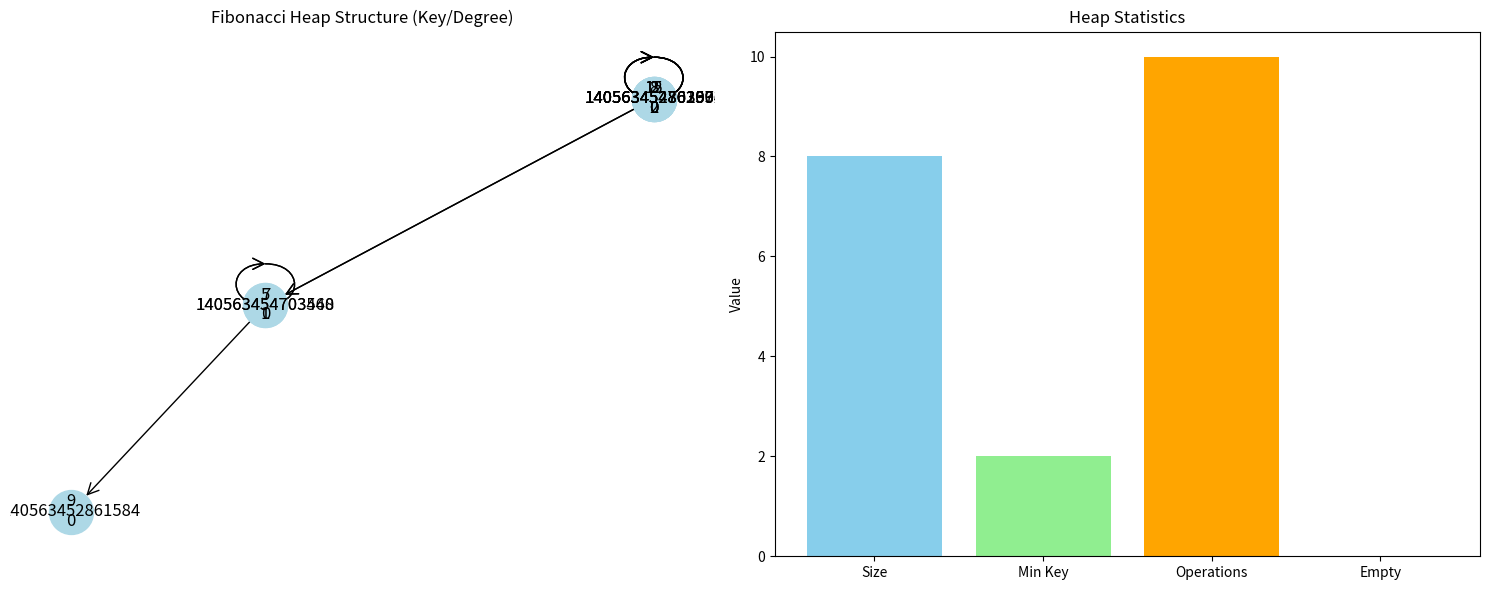
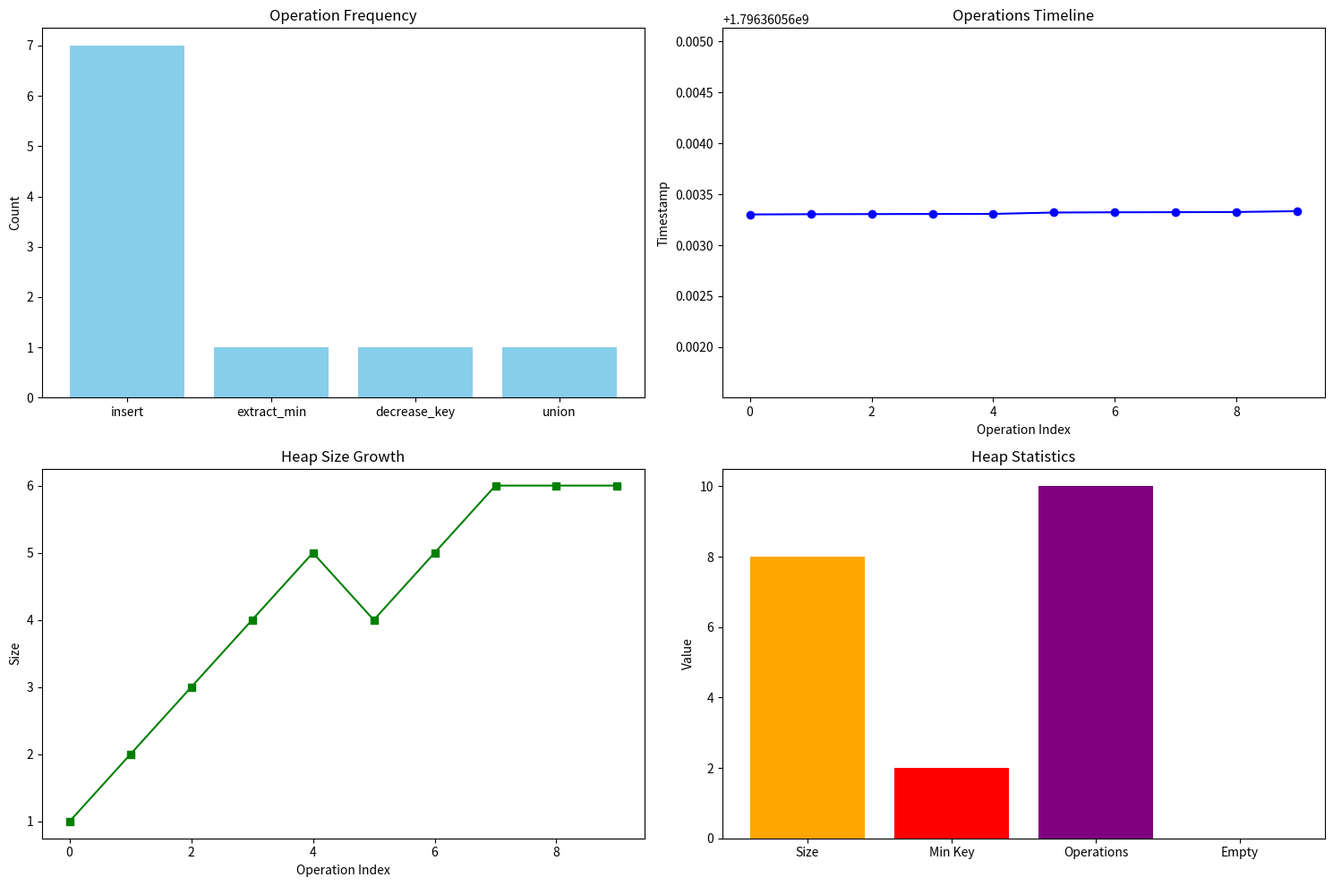

Python code for these plots, in order:
import time
import numpy as np
from typing import Optional, List, Dict, Any
import matplotlib.pyplot as plt
import networkx as nx
from collections import defaultdict

class FibonacciNode:
    """Node for Fibonacci Heap"""
    
    def __init__(self, key: int, value: Any = None):
        self.key = key
        self.value = value
        self.degree = 0
        self.marked = False
        self.parent = None
        self.child = None
        self.left = None
        self.right = None

class FibonacciHeap:
    """Fibonacci Heap data structure with amortized O(1) operations"""
    
    def __init__(self):
        self.min_node = None
        self.n = 0  # Number of nodes
        self.operation_log = []
    
    def insert(self, key: int, value: Any = None) -> FibonacciNode:
        """Insert new node with key and optional value"""
        node = FibonacciNode(key, value)
        
        # Add to root list
        if self.min_node is None:
            node.left = node
            node.right = node
            self.min_node = node
        else:
            # Insert to the left of min_node
            node.left = self.min_node.left
            node.right = self.min_node
            self.min_node.left.right = node
            self.min_node.left = node
            
            # Update min if necessary
            if key < self.min_node.key:
                self.min_node = node
        
        self.n += 1
        
        # Log operation
        self.operation_log.append({
            'operation': 'insert',
            'key': key,
            'timestamp': time.time()
        })
        
        return node
    
    def get_min(self) -> Optional[FibonacciNode]:
        """Get minimum node without removing it"""
        return self.min_node
    
    def extract_min(self) -> Optional[FibonacciNode]:
        """Extract and return minimum node"""
        if self.min_node is None:
            return None
        
        min_node = self.min_node
        
        # Add children to root list
        if min_node.child is not None:
            child = min_node.child
            while True:
                next_child = child.right
                child.parent = None
                child.left = self.min_node.left
                child.right = self.min_node
                self.min_node.left.right = child
                self.min_node.left = child
                child = next_child
                if child == min_node.child:
                    break
        
        # Remove min_node from root list
        if min_node.right == min_node:
            self.min_node = None
        else:
            min_node.left.right = min_node.right
            min_node.right.left = min_node.left
            self.min_node = min_node.right
            self._consolidate()
        
        self.n -= 1
        
        # Log operation
        self.operation_log.append({
            'operation': 'extract_min',
            'key': min_node.key,
            'timestamp': time.time()
        })
        
        return min_node
    
    def _consolidate(self) -> None:
        """Consolidate trees of same degree"""
        if self.min_node is None:
            return
        
        # Array to track trees by degree
        degree_array = {}
        current = self.min_node
        
        while True:
            next_node = current.right
            degree = current.degree
            
            while degree in degree_array:
                other = degree_array[degree]
                if current.key > other.key:
                    current, other = other, current
                
                self._link(other, current)
                degree_array.pop(degree)
                degree += 1
            
            degree_array[degree] = current
            current = next_node
            if current == self.min_node:
                break
        
        # Reconstruct root list and find new min
        self.min_node = None
        for node in degree_array.values():
            if self.min_node is None:
                self.min_node = node
                node.left = node
                node.right = node
            else:
                node.left = self.min_node.left
                node.right = self.min_node
                self.min_node.left.right = node
                self.min_node.left = node
                if node.key < self.min_node.key:
                    self.min_node = node
    
    def _link(self, child: FibonacciNode, parent: FibonacciNode) -> None:
        """Link child to parent"""
        # Remove child from root list
        child.left.right = child.right
        child.right.left = child.left
        
        # Make child a child of parent
        child.parent = parent
        if parent.child is None:
            parent.child = child
            child.left = child
            child.right = child
        else:
            child.left = parent.child.left
            child.right = parent.child
            parent.child.left.right = child
            parent.child.left = child
        
        parent.degree += 1
        child.marked = False
    
    def decrease_key(self, node: FibonacciNode, new_key: int) -> None:
        """Decrease key of given node"""
        if new_key > node.key:
            raise ValueError("New key is greater than current key")
        
        node.key = new_key
        parent = node.parent
        
        if parent is not None and node.key < parent.key:
            self._cut(node, parent)
            self._cascading_cut(parent)
        
        if node.key < self.min_node.key:
            self.min_node = node
        
        # Log operation
        self.operation_log.append({
            'operation': 'decrease_key',
            'old_key': node.key,
            'new_key': new_key,
            'timestamp': time.time()
        })
    
    def _cut(self, child: FibonacciNode, parent: FibonacciNode) -> None:
        """Cut child from parent and add to root list"""
        # Remove child from parent's child list
        if child.right == child:
            parent.child = None
        else:
            child.left.right = child.right
            child.right.left = child.left
            if parent.child == child:
                parent.child = child.right
        
        parent.degree -= 1
        
        # Add child to root list
        child.left = self.min_node.left
        child.right = self.min_node
        self.min_node.left.right = child
        self.min_node.left = child
        
        child.parent = None
        child.marked = False
    
    def _cascading_cut(self, node: FibonacciNode) -> None:
        """Cascading cut operation"""
        parent = node.parent
        if parent is not None:
            if not node.marked:
                node.marked = True
            else:
                self._cut(node, parent)
                self._cascading_cut(parent)
    
    def delete(self, node: FibonacciNode) -> None:
        """Delete given node"""
        self.decrease_key(node, float('-inf'))
        self.extract_min()
        
        # Log operation
        self.operation_log.append({
            'operation': 'delete',
            'key': node.key,
            'timestamp': time.time()
        })
    
    def union(self, other: 'FibonacciHeap') -> None:
        """Union this heap with another heap"""
        if other.min_node is None:
            return
        
        if self.min_node is None:
            self.min_node = other.min_node
            self.n = other.n
            return
        
        # Concatenate root lists
        self.min_node.left.right = other.min_node
        other.min_node.left.right = self.min_node
        temp = self.min_node.left
        self.min_node.left = other.min_node.left
        other.min_node.left = temp
        
        # Update min if necessary
        if other.min_node.key < self.min_node.key:
            self.min_node = other.min_node
        
        self.n += other.n
        
        # Log operation
        self.operation_log.append({
            'operation': 'union',
            'other_size': other.n,
            'timestamp': time.time()
        })
    
    def get_size(self) -> int:
        """Get number of nodes in heap"""
        return self.n
    
    def is_empty(self) -> bool:
        """Check if heap is empty"""
        return self.min_node is None
    
    def get_statistics(self) -> Dict[str, Any]:
        """Get statistics about the heap"""
        return {
            'size': self.n,
            'min_key': self.min_node.key if self.min_node else None,
            'total_operations': len(self.operation_log),
            'is_empty': self.is_empty()
        }
    
    def analyze_performance(self) -> Dict[str, Any]:
        """Analyze performance metrics"""
        if not self.operation_log:
            return {}
        
        operations = [op['operation'] for op in self.operation_log]
        timestamps = [op['timestamp'] for op in self.operation_log]
        
        # Calculate operation frequencies
        op_counts = defaultdict(int)
        for op in operations:
            op_counts[op] += 1
        
        # Calculate time intervals
        intervals = []
        for i in range(1, len(timestamps)):
            intervals.append(timestamps[i] - timestamps[i-1])
        
        return {
            'total_operations': len(self.operation_log),
            'operation_counts': dict(op_counts),
            'average_interval': np.mean(intervals) if intervals else 0,
            'total_time': timestamps[-1] - timestamps[0] if len(timestamps) > 1 else 0,
            'heap_statistics': self.get_statistics()
        }

def build_fibonacci_heap(keys: List[int]) -> FibonacciHeap:
    """Build Fibonacci heap from list of keys"""
    heap = FibonacciHeap()
    for key in keys:
        heap.insert(key)
    return heap

def generate_test_cases() -> List[Dict[str, Any]]:
    """Generate test cases for Fibonacci Heap"""
    test_cases = []
    
    # Test case 1: Basic operations
    fh1 = FibonacciHeap()
    fh1.insert(5)
    fh1.insert(3)
    fh1.insert(7)
    
    test_cases.append({
        'name': 'Basic Operations',
        'heap': fh1,
        'expected_size': 3,
        'expected_min': 3
    })
    
    # Test case 2: Extract min
    fh2 = FibonacciHeap()
    fh2.insert(10)
    fh2.insert(5)
    fh2.insert(15)
    
    min_node = fh2.extract_min()
    
    test_cases.append({
        'name': 'Extract Min',
        'heap': fh2,
        'extracted_min': min_node.key if min_node else None,
        'expected_size': 2
    })
    
    # Test case 3: Decrease key
    fh3 = FibonacciHeap()
    node = fh3.insert(20)
    fh3.insert(10)
    fh3.decrease_key(node, 5)
    
    test_cases.append({
        'name': 'Decrease Key',
        'heap': fh3,
        'expected_min': 5
    })
    
    return test_cases

def visualize_fibonacci_heap(heap: FibonacciHeap, show_plot: bool = True) -> None:
    """Visualize the Fibonacci heap structure"""
    if heap.is_empty():
        print("Empty heap")
        return
    
    # Create networkx graph
    G = nx.DiGraph()
    pos = {}
    
    def add_nodes(node: Optional[FibonacciNode], x: float = 0, y: float = 0, 
                 level: int = 0, width: float = 2.0):
        if node is None:
            return
        
        G.add_node(id(node), key=node.key, degree=node.degree, marked=node.marked)
        pos[id(node)] = (x, -y)
        
        # Add edges to children
        if node.child:
            child = node.child
            while True:
                G.add_edge(id(node), id(child))
                add_nodes(child, x - width/2, y + 1, level + 1, width/2)
                child = child.right
                if child == node.child:
                    break
        
        # Add edges to siblings in root list
        if node.right != node:
            G.add_edge(id(node), id(node.right), edge_type='sibling')
    
    # Add all root nodes
    current = heap.min_node
    while True:
        add_nodes(current)
        current = current.right
        if current == heap.min_node:
            break
    
    # Create visualization
    fig, (ax1, ax2) = plt.subplots(1, 2, figsize=(15, 6))
    
    # Plot 1: Tree structure
    nx.draw(G, pos, ax=ax1, with_labels=True, 
           node_color='lightblue', node_size=1000,
           arrows=True, arrowstyle='->', arrowsize=20)
    
    # Add node labels
    labels = {node: f"{G.nodes[node]['key']}\n{G.nodes[node]['degree']}" 
              for node in G.nodes()}
    nx.draw_networkx_labels(G, pos, labels, ax=ax1)
    
    ax1.set_title('Fibonacci Heap Structure (Key/Degree)')
    
    # Plot 2: Statistics
    stats = heap.get_statistics()
    metrics = ['Size', 'Min Key', 'Operations', 'Empty']
    values = [stats['size'], stats['min_key'] or 0, 
              stats['total_operations'], 1 if stats['is_empty'] else 0]
    
    ax2.bar(metrics, values, color=['skyblue', 'lightgreen', 'orange', 'red'])
    ax2.set_title('Heap Statistics')
    ax2.set_ylabel('Value')
    
    plt.tight_layout()
    if show_plot:
        plt.show()

def visualize_performance_metrics(heap: FibonacciHeap, show_plot: bool = True) -> None:
    """Visualize performance metrics"""
    if not heap.operation_log:
        print("No operations to analyze")
        return
    
    # Extract data
    operations = [op['operation'] for op in heap.operation_log]
    timestamps = [op['timestamp'] for op in heap.operation_log]
    
    # Create subplots
    fig, ((ax1, ax2), (ax3, ax4)) = plt.subplots(2, 2, figsize=(15, 10))
    
    # Plot 1: Operation frequency
    op_counts = defaultdict(int)
    for op in operations:
        op_counts[op] += 1
    
    ax1.bar(op_counts.keys(), op_counts.values(), color='skyblue')
    ax1.set_title('Operation Frequency')
    ax1.set_ylabel('Count')
    
    # Plot 2: Operations over time
    ax2.plot(range(len(timestamps)), timestamps, 'b-', marker='o')
    ax2.set_title('Operations Timeline')
    ax2.set_xlabel('Operation Index')
    ax2.set_ylabel('Timestamp')
    
    # Plot 3: Heap size growth
    size_growth = []
    current_size = 0
    for op in operations:
        if op == 'insert':
            current_size += 1
        elif op == 'extract_min':
            current_size -= 1
        size_growth.append(current_size)
    
    ax3.plot(range(len(size_growth)), size_growth, 'g-', marker='s')
    ax3.set_title('Heap Size Growth')
    ax3.set_xlabel('Operation Index')
    ax3.set_ylabel('Size')
    
    # Plot 4: Heap statistics
    stats = heap.get_statistics()
    metrics = ['Size', 'Min Key', 'Operations', 'Empty']
    values = [stats['size'], stats['min_key'] or 0, 
              stats['total_operations'], 1 if stats['is_empty'] else 0]
    
    ax4.bar(metrics, values, color=['orange', 'red', 'purple', 'green'])
    ax4.set_title('Heap Statistics')
    ax4.set_ylabel('Value')
    
    plt.tight_layout()
    if show_plot:
        plt.show()

def main():
    """Main function to demonstrate Fibonacci Heap"""
    print("=== Fibonacci Heap Demo ===\n")
    
    # Create Fibonacci heap
    fh = FibonacciHeap()
    
    print("1. Basic Operations:")
    print("   Inserting elements: 5, 3, 7, 1, 9")
    fh.insert(5)
    fh.insert(3)
    fh.insert(7)
    fh.insert(1)
    fh.insert(9)
    
    print(f"   Heap size: {fh.get_size()}")
    print(f"   Is empty: {fh.is_empty()}")
    
    print("\n2. Get Minimum:")
    min_node = fh.get_min()
    print(f"   Minimum key: {min_node.key if min_node else 'None'}")
    
    print("\n3. Extract Minimum:")
    extracted = fh.extract_min()
    print(f"   Extracted: {extracted.key if extracted else 'None'}")
    print(f"   New size: {fh.get_size()}")
    
    print("\n4. Decrease Key:")
    node = fh.insert(20)
    fh.insert(15)
    print(f"   Before decrease: {node.key}")
    fh.decrease_key(node, 2)
    print(f"   After decrease: {node.key}")
    
    print("\n5. Union Operation:")
    fh2 = FibonacciHeap()
    fh2.insert(8)
    fh2.insert(12)
    fh.union(fh2)
    print(f"   After union size: {fh.get_size()}")
    
    print("\n6. Performance Analysis:")
    perf = fh.analyze_performance()
    print(f"   Total operations: {perf.get('total_operations', 0)}")
    print(f"   Operation counts: {perf.get('operation_counts', {})}")
    
    print("\n7. Heap Statistics:")
    stats = fh.get_statistics()
    print(f"   Size: {stats['size']}")
    print(f"   Min key: {stats['min_key']}")
    print(f"   Is empty: {stats['is_empty']}")
    print(f"   Total operations: {stats['total_operations']}")
    
    print("\n8. Visualization:")
    print("   Generating visualizations...")
    
    # Generate visualizations
    visualize_fibonacci_heap(fh, show_plot=False)
    visualize_performance_metrics(fh, show_plot=False)
    
    print("   Visualizations created successfully!")
    
    print("\n9. Test Cases:")
    test_cases = generate_test_cases()
    print(f"   Generated {len(test_cases)} test cases")
    
    for i, test_case in enumerate(test_cases):
        print(f"   Test case {i+1}: {test_case['name']}")
    
    print("\n=== Demo Complete ===")
    
    # Show one visualization
    visualize_fibonacci_heap(fh)

if __name__ == "__main__":
    main() 
